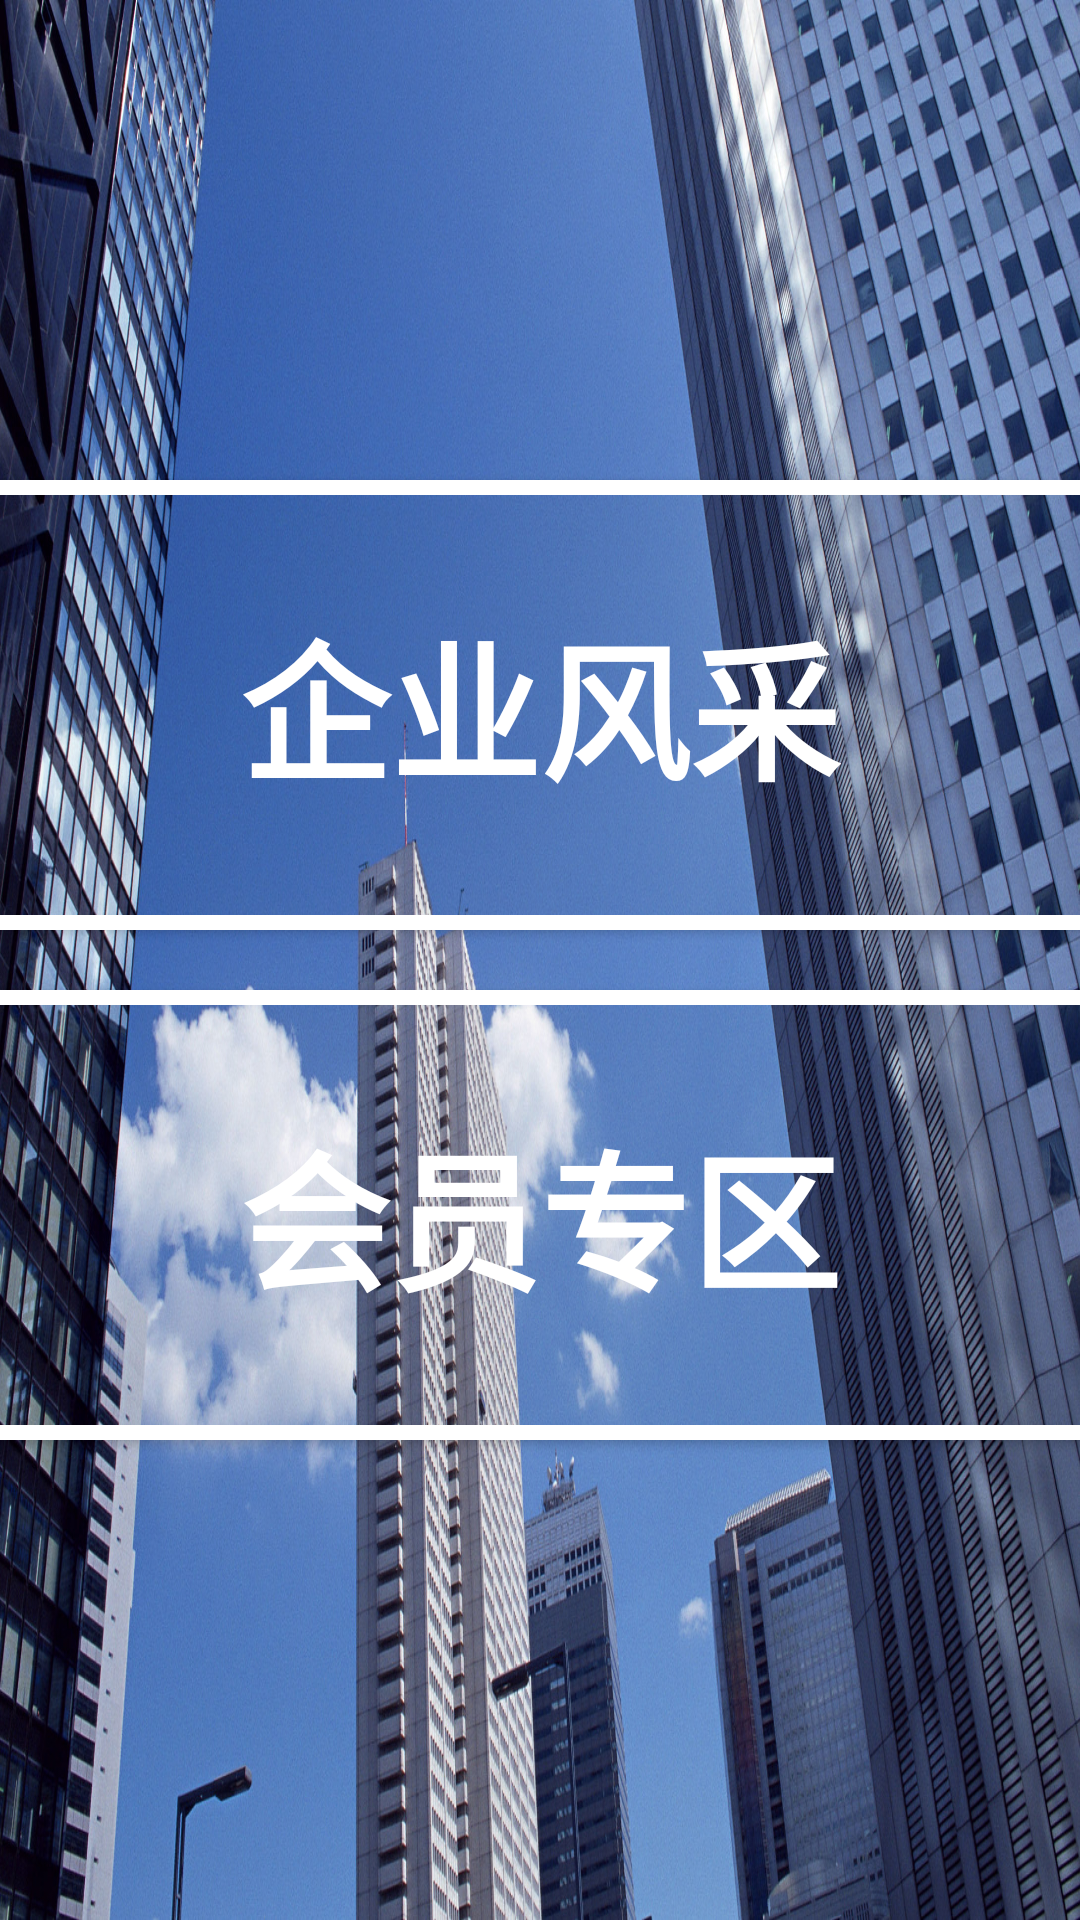

The Android layout XML behind this screen, and the referenced resources:
<!-- AndroidManifest.xml: application theme AppTheme -->
<!-- res/layout/activity_home.xml -->
<?xml version="1.0" encoding="utf-8"?>
<LinearLayout xmlns:android="http://schemas.android.com/apk/res/android"
    xmlns:app="http://schemas.android.com/apk/res-auto"
    android:layout_width="match_parent"
    android:layout_height="match_parent"
    android:background="@mipmap/home_icon"
    android:gravity="center"
    android:orientation="vertical">

    <android.support.v7.widget.CardView
        android:layout_width="800dp"
        android:layout_height="150dp"
        android:padding="10dp"
        app:cardBackgroundColor="@android:color/transparent"
        app:cardCornerRadius="10dp">

        <Button
            android:id="@+id/layVideo"
            android:layout_width="match_parent"
            android:layout_height="match_parent"
            android:background="@drawable/home_focus_selector"
            android:gravity="center"
            android:nextFocusUp="@id/layImage"
            android:nextFocusDown="@id/layImage"
            android:text="企业风采"
            android:textColor="@android:color/white"
            android:textSize="50sp"
            android:textStyle="bold" />

    </android.support.v7.widget.CardView>

    <android.support.v7.widget.CardView
        android:layout_width="800dp"
        android:layout_height="150dp"
        android:layout_marginTop="20dp"
        android:background="@mipmap/hyzc"
        android:padding="10dp"
        app:cardBackgroundColor="@android:color/transparent"
        app:cardCornerRadius="10dp">

        <Button
            android:id="@+id/layImage"
            android:layout_width="match_parent"
            android:layout_height="match_parent"
            android:background="@drawable/home_focus_selector"
            android:gravity="center"
            android:nextFocusUp="@id/layVideo"
            android:nextFocusDown="@id/layVideo"
            android:text="会员专区"
            android:textColor="@android:color/white"
            android:textSize="50sp"
            android:textStyle="bold" />

    </android.support.v7.widget.CardView>

</LinearLayout>
<!-- resources referenced by this layout -->
<resources>
  <!-- drawable home_focus_selector (drawable) -->
  <?xml version="1.0" encoding="utf-8"?>
  <selector xmlns:android="http://schemas.android.com/apk/res/android">
  
      <item android:state_focused="true">
          <shape android:shape="rectangle">
              <corners android:radius="10dp"/>
              <solid android:color="@android:color/transparent" />
              <stroke android:color="@android:color/holo_green_light" android:width="5dp"  />
              <gradient android:type="sweep" />
          </shape>
      </item>
  
      <item >
          <shape android:shape="rectangle">
              <corners android:radius="10dp"/>
              <solid android:color="@android:color/transparent" />
              <stroke android:color="@android:color/white" android:width="5dp"  />
              <gradient android:type="sweep" />
          </shape>
      </item>
  
  </selector>
  <!-- mipmap home_icon: jpg bitmap (mipmap-hdpi, 870012 bytes) -->
  <!-- mipmap hyzc: jpg bitmap (mipmap-hdpi, 100702 bytes) -->
  <style name="AppTheme" parent="Theme.AppCompat.Light.NoActionBar">
          <item name="android:windowNoTitle">true</item>
          <item name="android:windowFullscreen">true</item>
          <item name="android:windowBackground">@color/black</item>
          <item name="android:colorBackground">@color/black</item>
      </style>
  <color name="black">#000000</color>
</resources>
